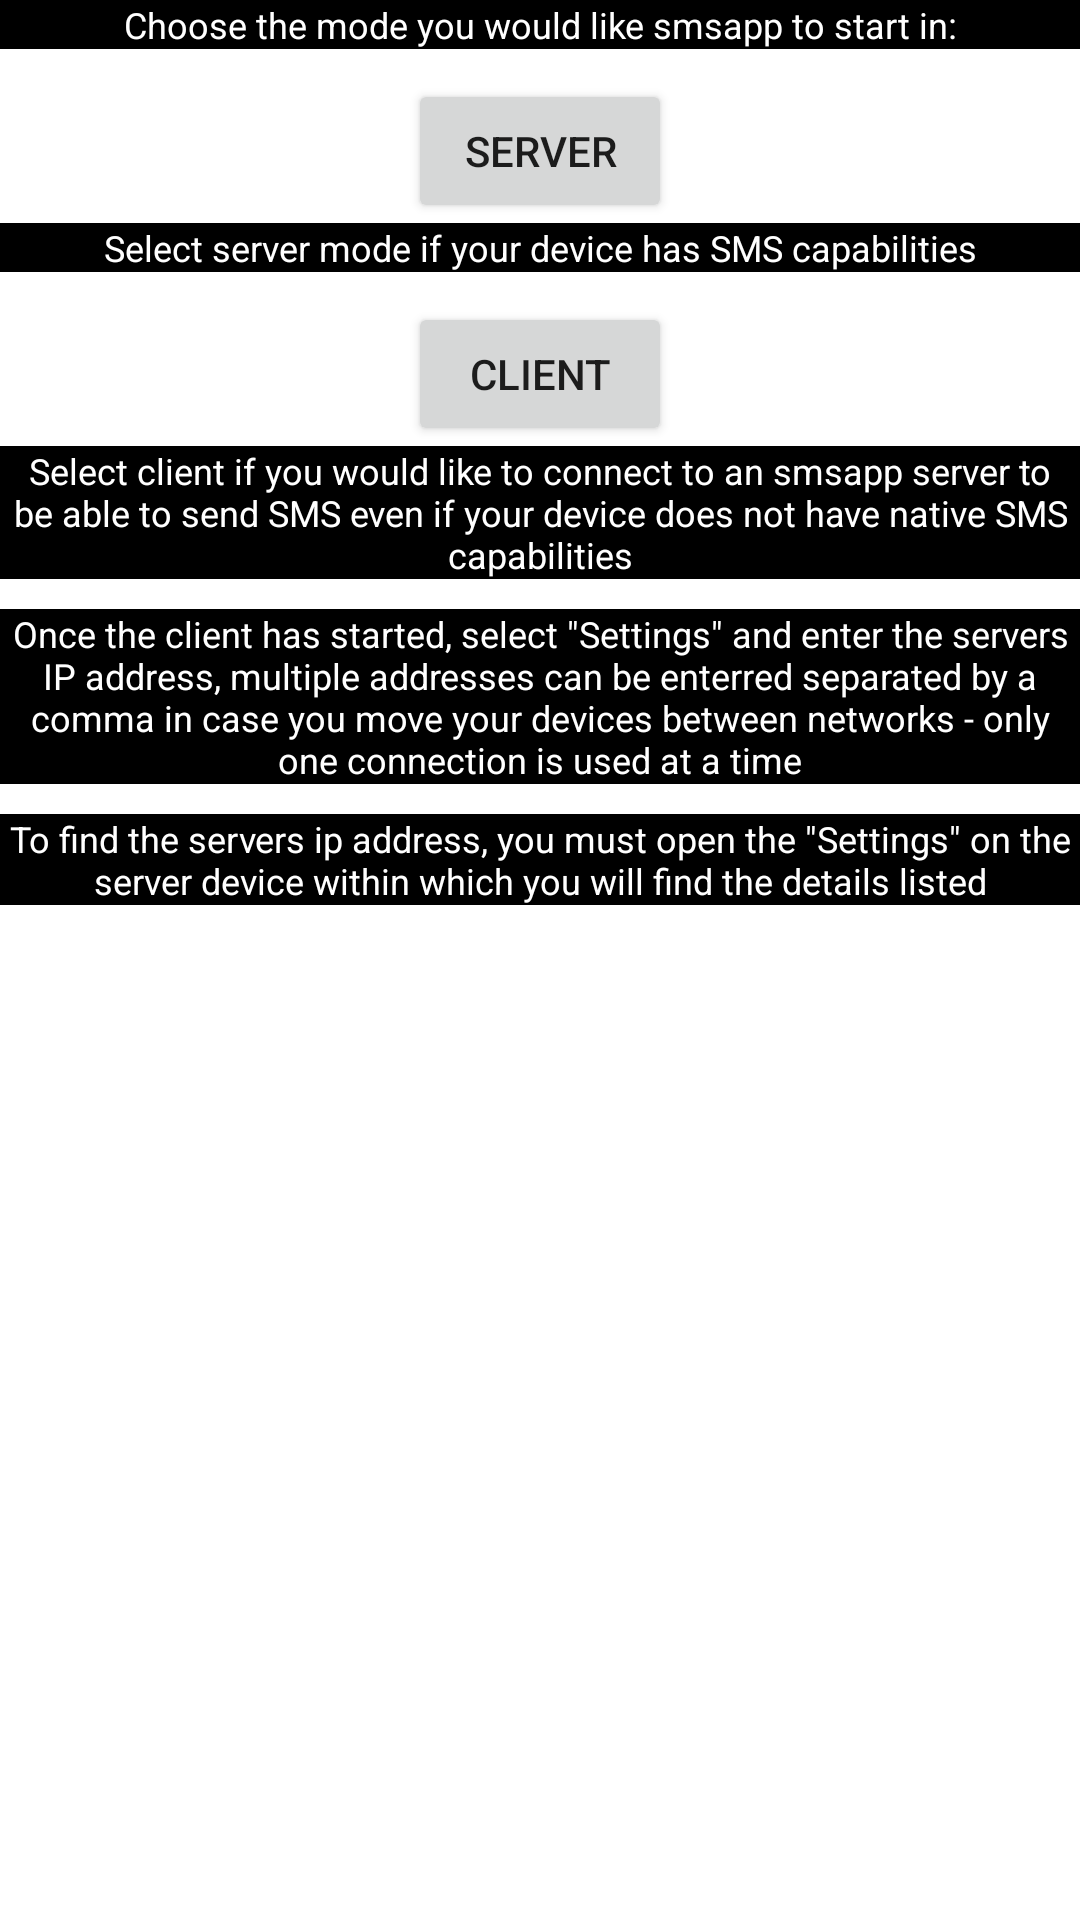

Reconstruct the res/layout file that produces this screen, plus the resources it refers to.
<!-- AndroidManifest.xml: application theme AppTheme -->
<!-- res/layout/choosemode.xml -->
<?xml version="1.0" encoding="utf-8"?>
<LinearLayout xmlns:android="http://schemas.android.com/apk/res/android"
    android:layout_width="match_parent"
    android:layout_height="match_parent"
    android:orientation="vertical" >

    <TextView
        android:layout_width="fill_parent"
        android:layout_height="wrap_content"
        android:layout_alignParentBottom="true"
        android:layout_marginBottom="10dp"
        android:background="@color/black"
        android:gravity="center_horizontal"
        android:text="Choose the mode you would like smsapp to start in:"
        android:textColor="#FFFFFF"
        android:textSize="12dp" />

    <LinearLayout
        android:layout_width="match_parent"
        android:layout_height="wrap_content"
        android:gravity="center"
        android:orientation="horizontal" >

        <Button
            android:id="@+id/server"
            android:layout_width="wrap_content"
            android:layout_height="wrap_content"
            android:text="Server" />
    </LinearLayout>

    <TextView
        android:layout_width="fill_parent"
        android:layout_height="wrap_content"
        android:layout_alignParentBottom="true"
        android:layout_marginBottom="10dp"
        android:background="@color/black"
        android:gravity="center_horizontal"
        android:text="Select server mode if your device has SMS capabilities"
        android:textColor="#FFFFFF"
        android:textSize="12dp" />

    <LinearLayout
        android:layout_width="match_parent"
        android:layout_height="wrap_content"
        android:gravity="center"
        android:orientation="horizontal" >

        <Button
            android:id="@+id/client"
            android:layout_width="wrap_content"
            android:layout_height="wrap_content"
            android:text="Client" />
    </LinearLayout>

    <TextView
        android:layout_width="fill_parent"
        android:layout_height="wrap_content"
        android:layout_alignParentBottom="true"
        android:layout_marginBottom="10dp"
        android:background="@color/black"
        android:gravity="center_horizontal"
        android:text="Select client if you would like to connect to an smsapp server to be able to send SMS even if your device does not have native SMS capabilities"
        android:textColor="#FFFFFF"
        android:textSize="12dp" />

    <TextView
        android:layout_width="fill_parent"
        android:layout_height="wrap_content"
        android:layout_alignParentBottom="true"
        android:layout_marginBottom="10dp"
        android:background="@color/black"
        android:gravity="center_horizontal"
        android:text="Once the client has started, select &quot;Settings&quot; and enter the servers IP address, multiple addresses can be enterred separated by a comma in case you move your devices between networks - only one connection is used at a time"
        android:textColor="#FFFFFF"
        android:textSize="12dp" />

    <TextView
        android:layout_width="fill_parent"
        android:layout_height="wrap_content"
        android:layout_alignParentBottom="true"
        android:layout_marginBottom="10dp"
        android:background="@color/black"
        android:gravity="center_horizontal"
        android:text="To find the servers ip address, you must open the &quot;Settings&quot; on the server device within which you will find the details listed"
        android:textColor="#FFFFFF"
        android:textSize="12dp" />

</LinearLayout>
<!-- resources referenced by this layout -->
<resources>
  <color name="black">#000000</color>
</resources>
